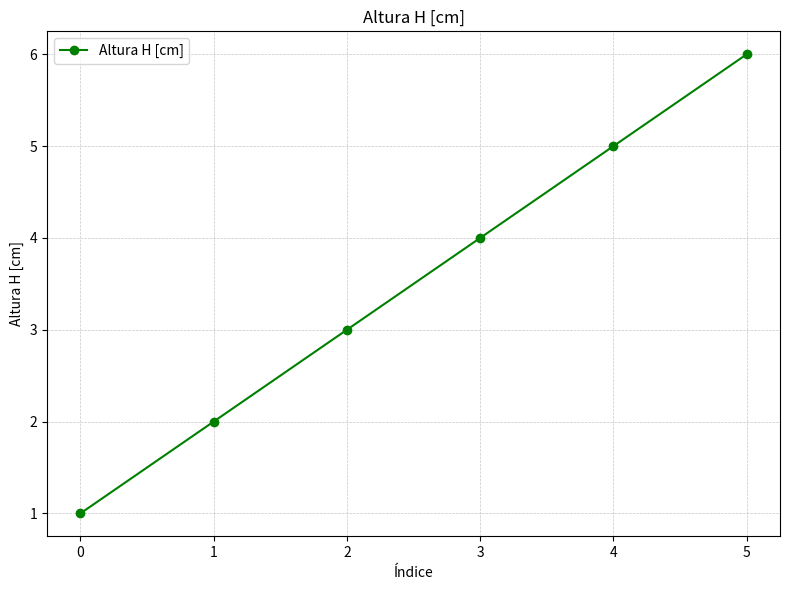
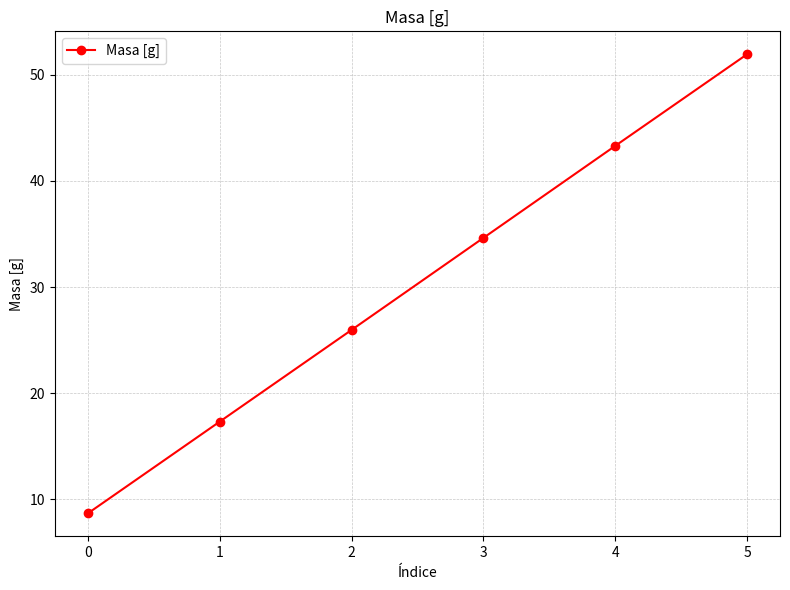

Reproduce these figures in Python, in order.
from pathlib import Path
from typing import Tuple

import pandas as pd
import matplotlib.pyplot as plt


class CsvData:
    """Clase simple para usar con make_plot"""
    def __init__(self, x, y, xName="x", yName="y", color="b"):
        self.x = x
        self.y = y
        self.xName = xName
        self.yName = yName
        self.color = color


def make_plot(data: CsvData, scatter: bool = True) -> Tuple[plt.Figure, plt.Axes]:
    fig, ax = plt.subplots(figsize=(8, 6))

    if scatter:
        ax.scatter(data.x, data.y, marker='o', label=data.yName, color=data.color)
    else:
        ax.plot(data.x, data.y, "o-", label=data.yName, color=data.color)

    ax.set_title(data.yName)
    ax.set_xlabel(data.xName)
    ax.set_ylabel(data.yName)
    ax.grid(True, which="both", linestyle="--", linewidth=0.5, alpha=0.7)
    ax.legend()
    fig.tight_layout()
    return fig, ax


def main() -> None:

    data = {
        "H": [1.00, 2.00, 3.00, 4.00, 5.00, 6.00],
        "m": [8.65, 17.30, 25.95, 34.63, 43.31, 51.95]
    }

    df = pd.DataFrame(data)
    Path("plots_cil").mkdir(parents=True, exist_ok=True)

    altura_data = CsvData(
        x=df.index,
        y=df["H"],
        xName="Índice",
        yName="Altura H [cm]",
        color="green"
    )

    fig_h, _ = make_plot(altura_data, scatter=False)
    plt.show()
    fig_h.savefig("plots_cil/cilindros_altura.png", dpi=150)

    masa_data = CsvData(
        x=df.index,
        y=df["m"],
        xName="Índice",
        yName="Masa [g]",
        color="red"
    )

    fig_m, _ = make_plot(masa_data, scatter=False)
    plt.show()
    fig_m.savefig("plots_cil/cilindros_masa.png", dpi=150)

if __name__ == "__main__":
    main()
